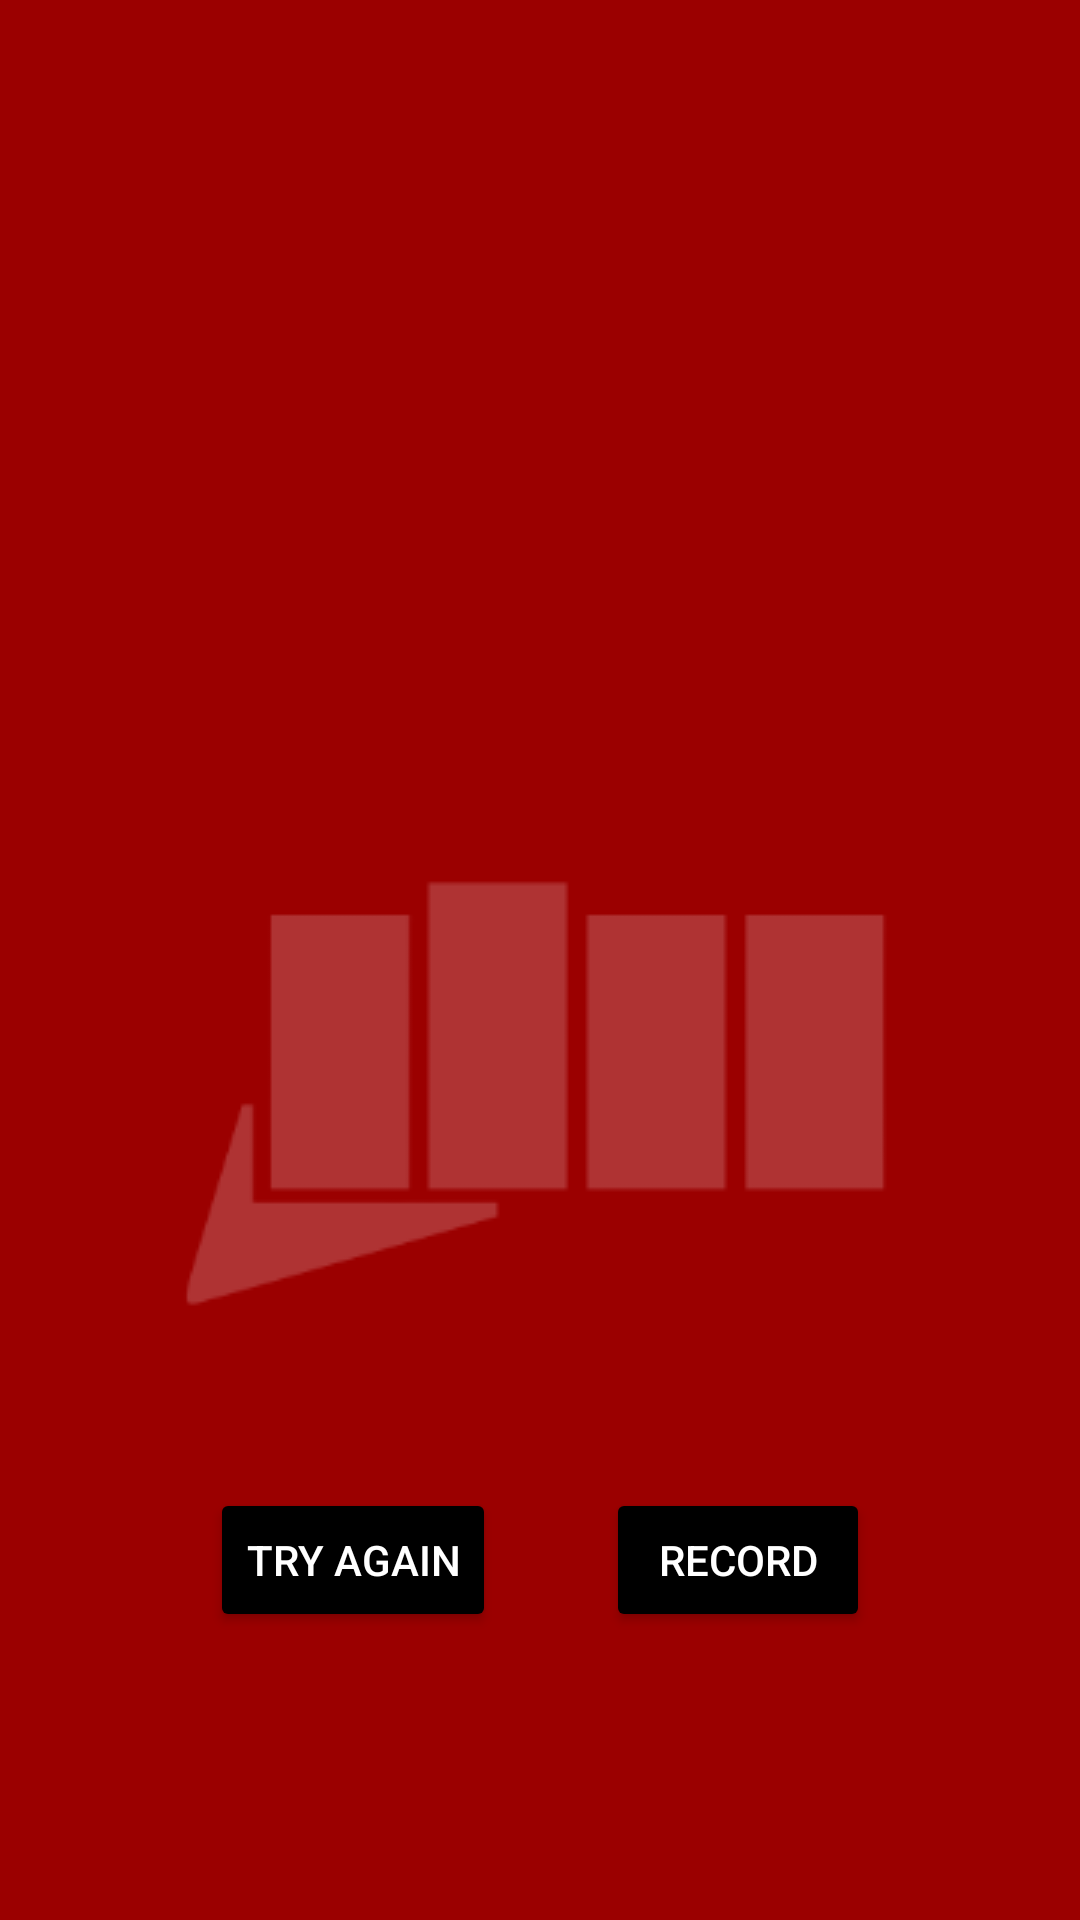

Layout XML and referenced resources for this Android screen:
<!-- AndroidManifest.xml: application theme Theme.AppCompat.NoActionBar -->
<!-- res/layout/fragment_punch_result.xml -->
<?xml version="1.0" encoding="utf-8"?>
<ScrollView
    xmlns:android="http://schemas.android.com/apk/res/android"
    xmlns:tools="http://schemas.android.com/tools"
    android:layout_width="match_parent"
    android:layout_height="match_parent"
    android:background="@color/red"
    >

<LinearLayout
    android:layout_width="match_parent"
    android:layout_height="wrap_content"
    tools:context=".PunchResultFragment"
    android:orientation="vertical"
    >

    <TextView
        android:id="@+id/TxtPunchForceResult"
        android:layout_width="match_parent"
        android:layout_height="wrap_content"
        android:textSize="40sp"
        android:textStyle="bold"
        android:textColor="@color/white"
        android:textAlignment="center"
        android:layout_marginTop="50sp"
        />

    <TextView
        android:id="@+id/TxtNewHighScore"
        android:layout_width="match_parent"
        android:layout_height="wrap_content"
        android:textSize="30sp"
        android:textStyle="bold"
        android:textColor="@color/white"
        android:textAlignment="center"
        android:layout_marginTop="50sp"
        />

    <TextView
        android:id="@+id/TxtPreviousPunchForce"
        android:layout_width="match_parent"
        android:layout_height="wrap_content"
        android:textAlignment="center"
        android:textColor="@color/white"
        android:textSize="30sp"
        android:textStyle="bold" />

    <ImageView
        android:layout_width="wrap_content"
        android:layout_height="wrap_content"
        android:src="@drawable/logo"
        android:layout_gravity="center"
        android:layout_marginTop="50sp"
        android:alpha="0.2"
        android:contentDescription="@string/logo" />

    <RelativeLayout
        android:layout_width="match_parent"
        android:layout_height="wrap_content"
        android:layout_marginRight="70sp"
        android:layout_marginLeft="70sp"
        android:layout_marginTop="50sp">

        <Button
            android:id="@+id/BtnTryAgain"
            android:layout_width="wrap_content"
            android:layout_height="wrap_content"
            android:layout_alignParentStart="true"
            android:backgroundTint="@color/black"
            android:text="@string/try_again"
            android:textColor="@color/white" />

        <Button
            android:id="@+id/BtnRecord"
            android:layout_width="wrap_content"
            android:layout_height="wrap_content"
            android:layout_alignParentEnd="true"
            android:backgroundTint="@color/black"
            android:text="@string/record"
            android:textColor="@color/white" />

    </RelativeLayout>

</LinearLayout>

</ScrollView>
<!-- resources referenced by this layout -->
<resources>
  <color name="black">#FF000000</color>
  <color name="red">#9B0000</color>
  <color name="white">#FFFFFFFF</color>
  <!-- drawable logo: png bitmap (drawable, 4846 bytes) -->
  <string name="logo">Logo</string>
  <string name="record">Record</string>
  <string name="try_again">Try Again</string>
</resources>
